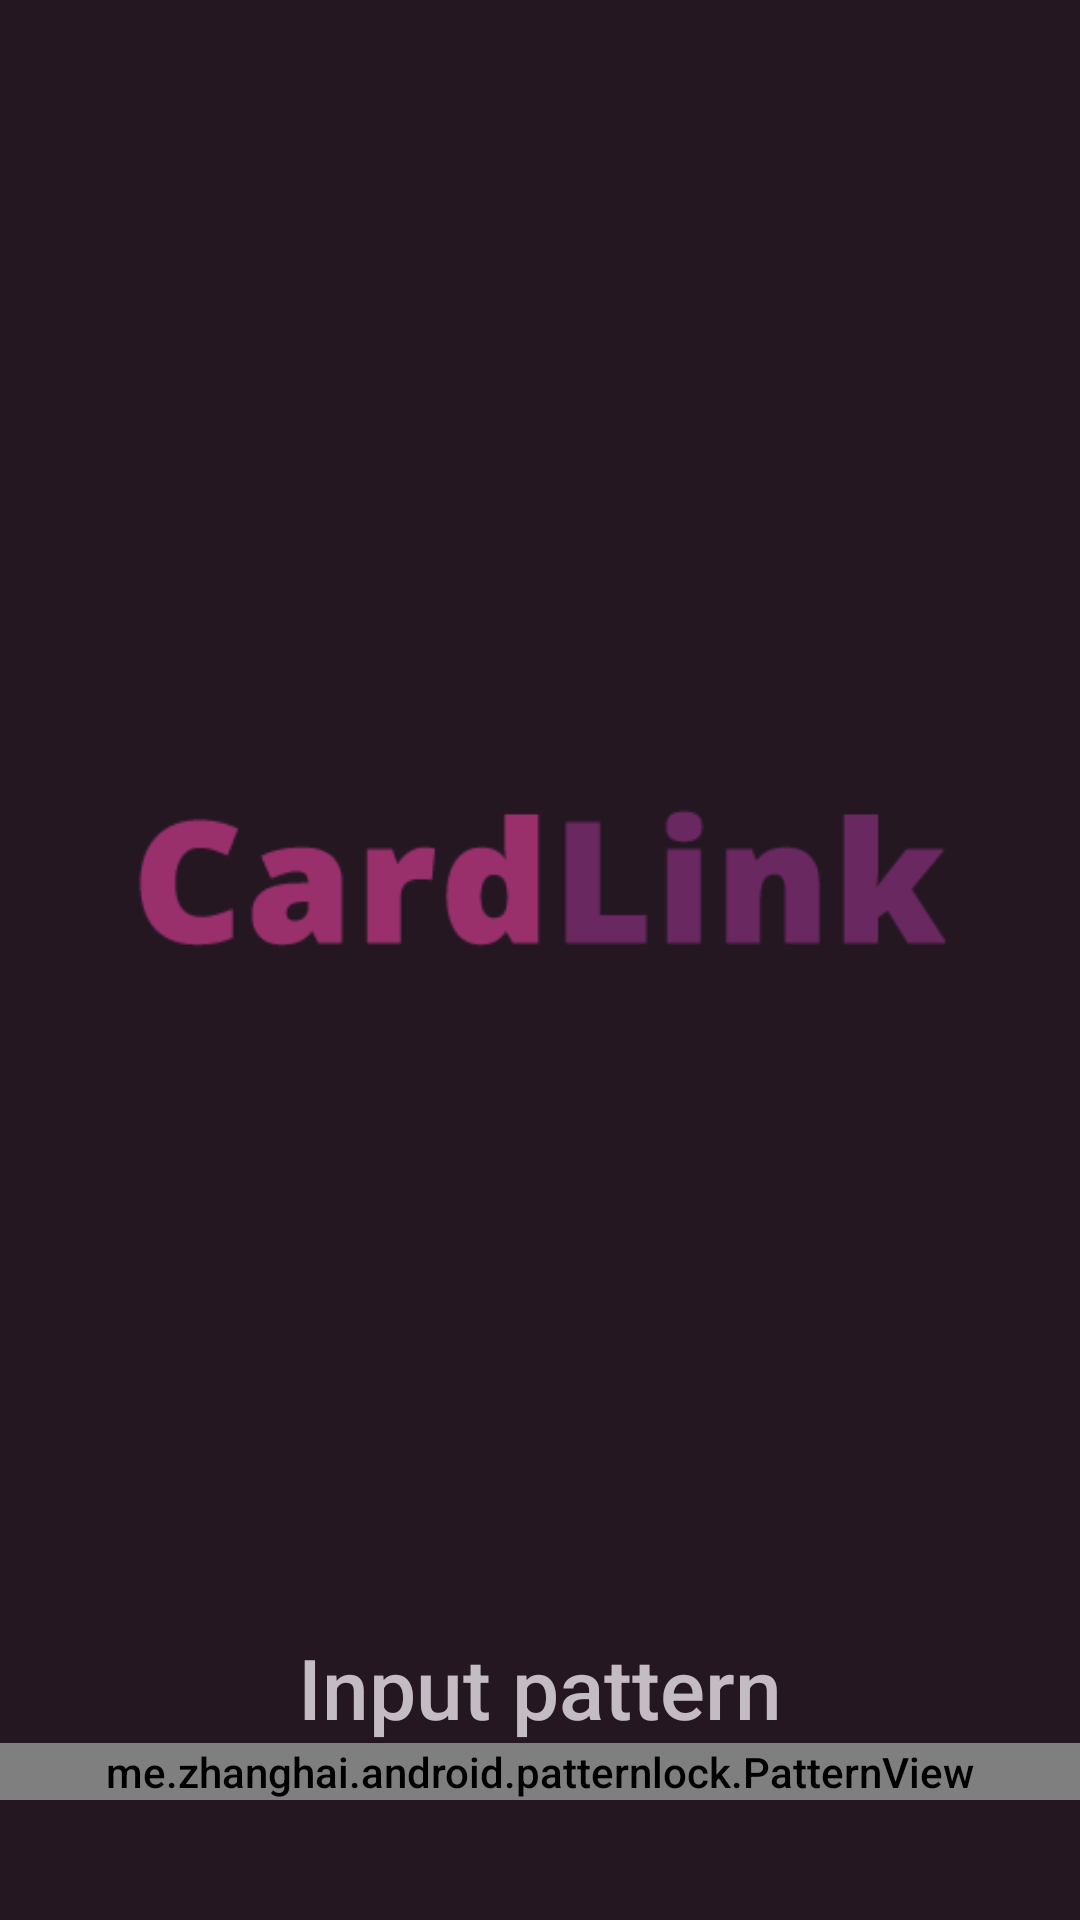

Produce the Android XML layout that renders to this screen, including the resource entries it uses.
<!-- AndroidManifest.xml: application theme Theme.CardLinker -->
<!-- res/layout/fragment_enter_pattern.xml -->
<?xml version="1.0" encoding="utf-8"?>
<androidx.constraintlayout.widget.ConstraintLayout xmlns:android="http://schemas.android.com/apk/res/android"
    android:layout_width="match_parent"
    xmlns:app="http://schemas.android.com/apk/res-auto"
    android:background="@color/theme_background_color"
    android:layout_height="match_parent">

    <ImageView
        android:id="@+id/pattern_logo_iv"
        android:layout_width="wrap_content"
        android:layout_height="@dimen/text_logo_height"
        android:layout_marginTop="@dimen/stand_margin_40dp"
        android:src="@drawable/cardlink_logo"
        app:layout_constraintEnd_toEndOf="parent"
        app:layout_constraintStart_toStartOf="parent"
        app:layout_constraintBottom_toTopOf="@+id/input_pattern_tv"
        app:layout_constraintTop_toTopOf="parent"/>
    <TextView
        android:id="@+id/input_pattern_tv"
        android:layout_width="wrap_content"
        android:layout_height="wrap_content"
        android:text="@string/input_pattern"
        android:textSize="@dimen/standp_text_size_28sp"
        app:layout_constraintStart_toStartOf="parent"
        app:layout_constraintEnd_toEndOf="parent"
        app:layout_constraintBottom_toTopOf="@+id/enter_pattern"/>
    <me.zhanghai.android.patternlock.PatternView
        android:id="@+id/enter_pattern"
        android:layout_width="match_parent"
        android:layout_height="wrap_content"
        app:pl_regularColor="@color/white"
        app:pl_successColor="@color/success_color"
        android:layout_marginBottom="@dimen/stand_margin_40dp"
        app:layout_constraintBottom_toBottomOf="parent"
        app:circularflow_radiusInDP="30"
        app:pl_errorColor="@color/primaryRedColor"/>
</androidx.constraintlayout.widget.ConstraintLayout>
<!-- resources referenced by this layout -->
<resources>
  <color name="primaryRedColor">#f65751</color>
  <color name="success_color">#5C61D3</color>
  <color name="theme_background_color">#241722</color>
  <color name="white">#FFFFFFFF</color>
  <dimen name="stand_margin_40dp">40dp</dimen>
  <dimen name="standp_text_size_28sp">28sp</dimen>
  <dimen name="text_logo_height">50dp</dimen>
  <!-- drawable cardlink_logo: png bitmap (drawable, 5093 bytes) -->
  <string name="input_pattern">Input pattern</string>
  <style name="Theme.CardLinker" parent="Theme.MaterialComponents.DayNight.NoActionBar">
          
          <item name="colorPrimary">@color/theme_background_color</item>
          <item name="colorPrimaryVariant">@color/theme_background_color</item>
          <item name="colorOnPrimary">@color/theme_background_color</item>
          
          <item name="colorSecondary">@color/teal_200</item>
          <item name="colorSecondaryVariant">@color/teal_700</item>
          <item name="colorOnSecondary">@color/black</item>
          
          <item name="android:statusBarColor">@color/toolbar_background_color</item>
          
          <item name="android:actionMenuTextColor">@color/text_color_bright</item>
          <item name="android:textColor">@color/text_color_bright</item>
          <item name="android:fontFamily">sans-serif-medium</item>
      </style>
  <color name="teal_200">#FF03DAC5</color>
  <color name="teal_700">#FF018786</color>
  <color name="black">#170C12</color>
  <color name="toolbar_background_color">#423045</color>
  <color name="text_color_bright">#c3bcc3</color>
</resources>
